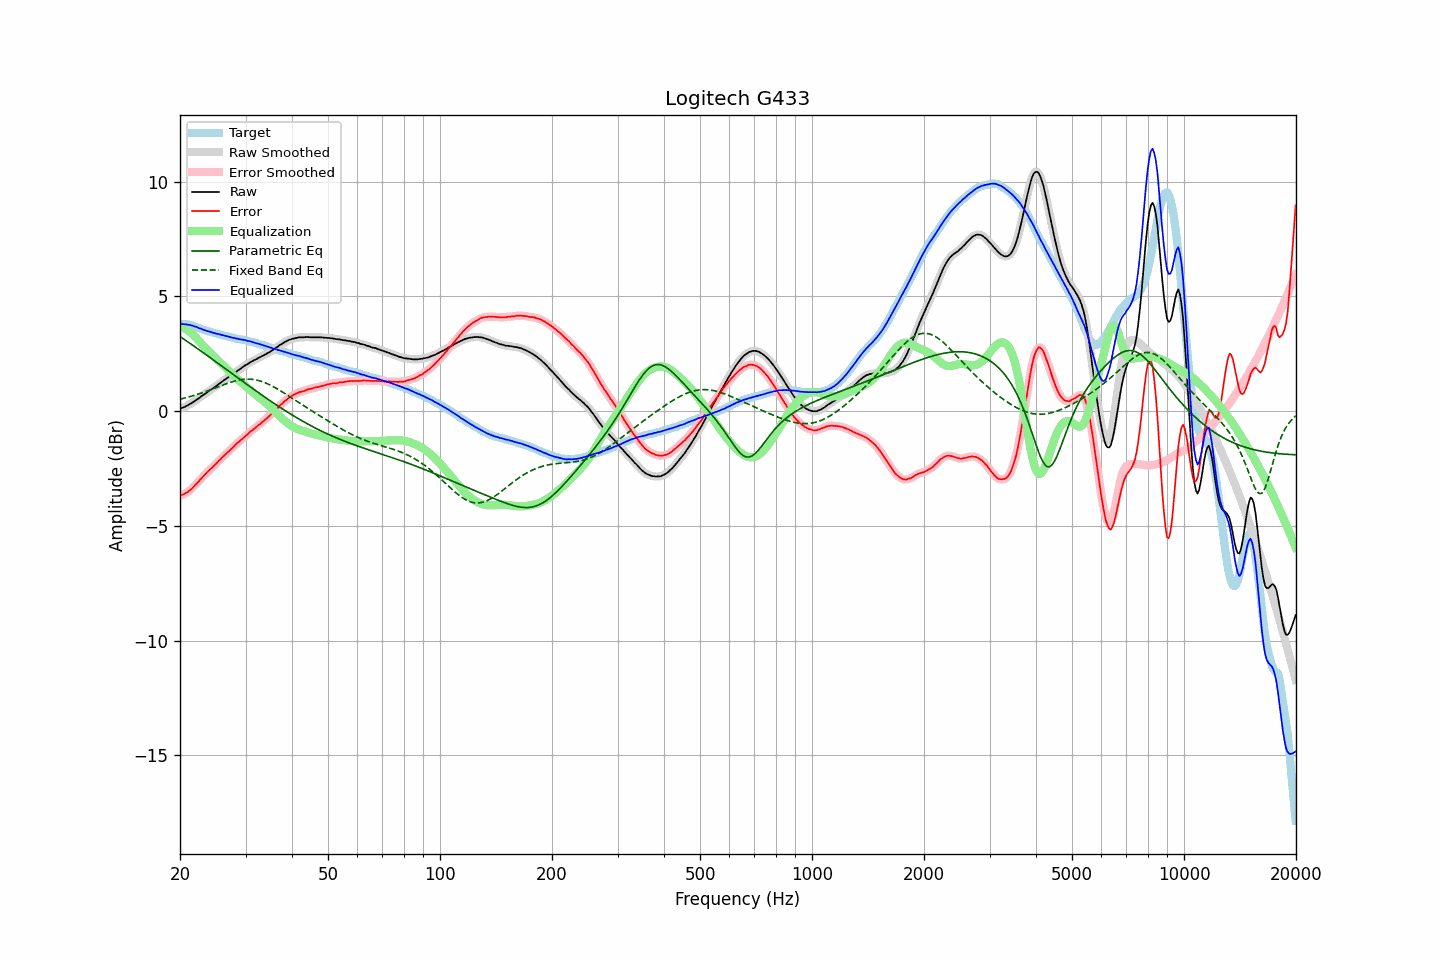

The file beside this chart, header and first rows:
frequency, raw, error, smoothed, error_smoothed, equalization, parametric_eq, fixed_band_eq, equalized_raw, equalized_smoothed, target
20.00, 0.10, -3.70, 0.10, -3.69, 3.70, 3.25, 0.52, 3.80, 3.80, 3.80
20.20, 0.13, -3.66, 0.13, -3.66, 3.67, 3.20, 0.53, 3.80, 3.79, 3.79
20.40, 0.15, -3.64, 0.15, -3.63, 3.63, 3.15, 0.55, 3.79, 3.79, 3.79
20.61, 0.18, -3.60, 0.18, -3.60, 3.60, 3.10, 0.57, 3.78, 3.78, 3.78
20.81, 0.22, -3.56, 0.22, -3.56, 3.55, 3.06, 0.59, 3.78, 3.77, 3.78
21.02, 0.25, -3.52, 0.26, -3.51, 3.51, 3.01, 0.60, 3.76, 3.76, 3.78
21.23, 0.30, -3.45, 0.30, -3.46, 3.45, 2.96, 0.62, 3.76, 3.75, 3.76
21.44, 0.33, -3.40, 0.33, -3.40, 3.40, 2.91, 0.64, 3.73, 3.73, 3.74
21.66, 0.38, -3.33, 0.38, -3.33, 3.33, 2.86, 0.66, 3.71, 3.71, 3.72
21.87, 0.42, -3.26, 0.43, -3.26, 3.26, 2.81, 0.68, 3.69, 3.69, 3.68
22.09, 0.48, -3.18, 0.47, -3.19, 3.19, 2.76, 0.71, 3.67, 3.67, 3.66
22.31, 0.52, -3.12, 0.53, -3.12, 3.11, 2.71, 0.73, 3.64, 3.64, 3.64
22.54, 0.57, -3.04, 0.58, -3.04, 3.04, 2.67, 0.75, 3.61, 3.61, 3.61
22.76, 0.63, -2.95, 0.62, -2.96, 2.96, 2.62, 0.78, 3.59, 3.58, 3.58
22.99, 0.67, -2.88, 0.67, -2.88, 2.88, 2.57, 0.80, 3.55, 3.56, 3.55
23.22, 0.72, -2.80, 0.72, -2.80, 2.81, 2.52, 0.82, 3.53, 3.53, 3.52
23.45, 0.77, -2.73, 0.77, -2.73, 2.74, 2.47, 0.85, 3.51, 3.51, 3.50
23.69, 0.82, -2.66, 0.82, -2.66, 2.66, 2.41, 0.87, 3.49, 3.49, 3.48
23.92, 0.87, -2.59, 0.87, -2.59, 2.60, 2.36, 0.90, 3.47, 3.47, 3.46
24.16, 0.92, -2.53, 0.92, -2.53, 2.53, 2.31, 0.93, 3.45, 3.45, 3.45
24.40, 0.96, -2.47, 0.97, -2.46, 2.46, 2.26, 0.95, 3.42, 3.42, 3.43
24.65, 1.01, -2.40, 1.01, -2.40, 2.39, 2.21, 0.98, 3.40, 3.40, 3.41
24.89, 1.06, -2.33, 1.06, -2.33, 2.32, 2.16, 1.01, 3.38, 3.38, 3.39
25.14, 1.11, -2.26, 1.12, -2.25, 2.25, 2.11, 1.03, 3.37, 3.37, 3.37
25.39, 1.17, -2.17, 1.17, -2.18, 2.18, 2.06, 1.06, 3.36, 3.35, 3.35
25.65, 1.22, -2.12, 1.22, -2.11, 2.11, 2.01, 1.09, 3.33, 3.33, 3.34
25.91, 1.27, -2.04, 1.27, -2.04, 2.04, 1.96, 1.12, 3.31, 3.32, 3.31
26.16, 1.32, -1.97, 1.32, -1.97, 1.97, 1.91, 1.14, 3.30, 3.30, 3.30
26.43, 1.37, -1.90, 1.37, -1.90, 1.91, 1.86, 1.17, 3.28, 3.28, 3.28
26.69, 1.42, -1.84, 1.42, -1.84, 1.84, 1.80, 1.19, 3.26, 3.26, 3.26
26.96, 1.47, -1.77, 1.47, -1.78, 1.77, 1.75, 1.22, 3.24, 3.24, 3.24
27.23, 1.52, -1.71, 1.52, -1.71, 1.71, 1.70, 1.24, 3.23, 3.22, 3.23
27.50, 1.56, -1.65, 1.57, -1.65, 1.64, 1.65, 1.26, 3.20, 3.21, 3.21
27.77, 1.61, -1.58, 1.61, -1.58, 1.58, 1.60, 1.28, 3.19, 3.19, 3.19
28.05, 1.67, -1.51, 1.67, -1.51, 1.51, 1.55, 1.30, 3.18, 3.18, 3.18
28.33, 1.71, -1.44, 1.72, -1.44, 1.45, 1.50, 1.32, 3.16, 3.16, 3.15
28.62, 1.77, -1.37, 1.77, -1.37, 1.38, 1.45, 1.34, 3.15, 3.15, 3.14
28.90, 1.81, -1.32, 1.81, -1.32, 1.32, 1.39, 1.35, 3.13, 3.13, 3.14
29.19, 1.86, -1.25, 1.86, -1.26, 1.26, 1.34, 1.37, 3.12, 3.12, 3.12
29.48, 1.91, -1.20, 1.91, -1.20, 1.19, 1.29, 1.37, 3.10, 3.11, 3.11
29.78, 1.96, -1.13, 1.96, -1.14, 1.13, 1.24, 1.38, 3.09, 3.09, 3.09
30.08, 2.01, -1.07, 2.00, -1.08, 1.07, 1.19, 1.39, 3.08, 3.08, 3.08
30.38, 2.04, -1.02, 2.05, -1.01, 1.01, 1.14, 1.39, 3.05, 3.06, 3.06
30.68, 2.09, -0.95, 2.09, -0.95, 0.95, 1.09, 1.39, 3.04, 3.05, 3.04
30.99, 2.14, -0.88, 2.13, -0.89, 0.89, 1.04, 1.39, 3.03, 3.03, 3.02
31.30, 2.17, -0.84, 2.17, -0.83, 0.83, 0.99, 1.38, 3.01, 3.01, 3.01
31.61, 2.21, -0.78, 2.21, -0.78, 0.78, 0.94, 1.37, 2.99, 2.99, 3.00
31.93, 2.24, -0.72, 2.24, -0.72, 0.72, 0.89, 1.36, 2.96, 2.96, 2.96
32.24, 2.28, -0.66, 2.28, -0.66, 0.66, 0.84, 1.34, 2.95, 2.94, 2.94
32.57, 2.32, -0.60, 2.32, -0.60, 0.61, 0.79, 1.33, 2.93, 2.93, 2.92
32.89, 2.35, -0.56, 2.35, -0.55, 0.55, 0.74, 1.31, 2.90, 2.91, 2.91
33.22, 2.39, -0.49, 2.39, -0.49, 0.49, 0.69, 1.28, 2.89, 2.88, 2.88
33.55, 2.42, -0.44, 2.42, -0.44, 0.43, 0.64, 1.26, 2.86, 2.86, 2.87
33.89, 2.46, -0.37, 2.46, -0.38, 0.38, 0.60, 1.23, 2.84, 2.84, 2.83
34.23, 2.50, -0.32, 2.50, -0.32, 0.31, 0.55, 1.20, 2.82, 2.81, 2.82
34.57, 2.54, -0.25, 2.54, -0.25, 0.25, 0.50, 1.17, 2.79, 2.79, 2.79
34.92, 2.58, -0.19, 2.58, -0.19, 0.19, 0.45, 1.14, 2.77, 2.77, 2.77
35.27, 2.63, -0.12, 2.63, -0.12, 0.12, 0.40, 1.10, 2.75, 2.75, 2.76
35.62, 2.67, -0.06, 2.67, -0.06, 0.05, 0.36, 1.06, 2.72, 2.73, 2.73
35.97, 2.72, 0.02, 2.72, 0.01, -0.02, 0.31, 1.02, 2.71, 2.70, 2.70
... 635 more rows
